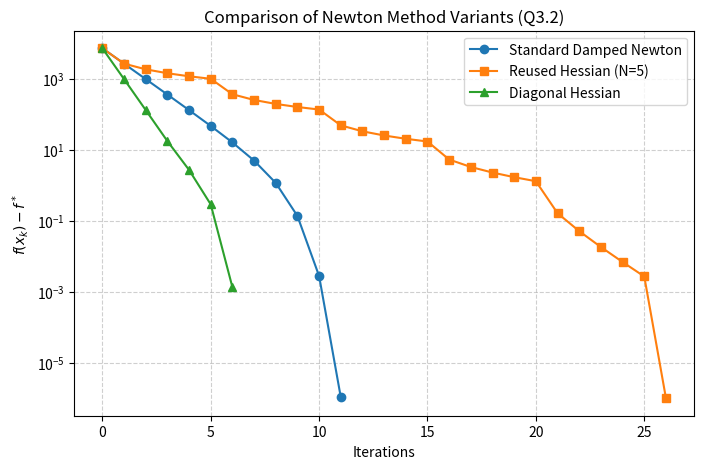

Python code for this plot:
import numpy as np
import matplotlib.pyplot as plt


# 目标函数、梯度与海森矩阵
def f(x):
    return np.exp(x[0] + 2 * x[1] - 0.1) + np.exp(x[0] - 3 * x[1] - 0.1) + np.exp(-x[0] - 0.1)


def grad_f(x):
    g1 = np.exp(x[0] + 2 * x[1] - 0.1) + np.exp(x[0] - 3 * x[1] - 0.1) - np.exp(-x[0] - 0.1)
    g2 = 2 * np.exp(x[0] + 2 * x[1] - 0.1) - 3 * np.exp(x[0] - 3 * x[1] - 0.1)
    return np.array([g1, g2])


def hess_f(x):
    h11 = np.exp(x[0] + 2 * x[1] - 0.1) + np.exp(x[0] - 3 * x[1] - 0.1) + np.exp(-x[0] - 0.1)
    h12 = 2 * np.exp(x[0] + 2 * x[1] - 0.1) - 3 * np.exp(x[0] - 3 * x[1] - 0.1)
    h22 = 4 * np.exp(x[0] + 2 * x[1] - 0.1) + 9 * np.exp(x[0] - 3 * x[1] - 0.1)
    return np.array([[h11, h12], [h12, h22]])


def backtracking(x, dx, g, alpha=0.1, beta=0.5):
    t = 1.0
    while f(x + t * dx) > f(x) + alpha * t * np.dot(g, dx):
        t *= beta
    return t


# 优化主循环
def newton_optimize(method='standard'):
    x = np.array([5.0, 2.0])
    f_star = 2.533630  # 从解析解算出的最优值
    losses = []

    H_saved = None

    for k in range(200):  # 最大迭代次数
        curr_f = f(x)
        if curr_f - f_star < 1e-10:
            break
        losses.append(curr_f - f_star)

        g = grad_f(x)
        H = hess_f(x)

        if method == 'standard':
            dx = -np.linalg.solve(H, g)
        elif method == 'reuse':
            if k % 5 == 0:  # 每 5 步重新计算一次
                H_saved = H
            dx = -np.linalg.solve(H_saved, g)
        elif method == 'diagonal':
            H_diag = np.diag(np.diag(H))
            dx = -np.linalg.solve(H_diag, g)

        t = backtracking(x, dx, g)
        x = x + t * dx

    return losses


# 运行并绘图
loss_std = newton_optimize('standard')
loss_reuse = newton_optimize('reuse')
loss_diag = newton_optimize('diagonal')

plt.figure(figsize=(8, 5))
plt.plot(loss_std, marker='o', label='Standard Damped Newton')
plt.plot(loss_reuse, marker='s', label='Reused Hessian (N=5)')
plt.plot(loss_diag, marker='^', label='Diagonal Hessian')
plt.yscale('log')
plt.xlabel('Iterations')
plt.ylabel('$f(x_k) - f^*$')
plt.title('Comparison of Newton Method Variants (Q3.2)')
plt.legend()
plt.grid(True, linestyle='--', alpha=0.6)

# 保存图片
plt.savefig('fig_3_2.png', dpi=300, bbox_inches='tight')
print("已保存 fig_3_2.png")
